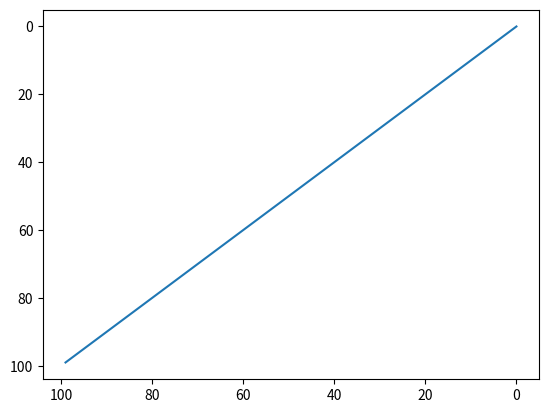

Here is the Python script that generated this plot:
from matplotlib import pyplot as plt
from numpy import random


def plotting_function(changeableConditions, intersectionData, x, y):
    """
    Creates and displays graphs of data collected by sensors
    Args:
        timeRecorded (list): list of floats of time that readings were taken
        distance (list): list of floats of distance to next vechile readings
    """


    timeRecorded = intersectionData['timeRecord']
    pollingRate = changeableConditions['pollingRate']
    distToVehicleRecord = intersectionData['distToVehicleRecord']
    plotLength = changeableConditions['plotLength']

    scatter = plt.plot(timeRecorded, distToVehicleRecord)
    ax = plt.gca()
    ax.set_ylim(ax.get_ylim()[::-1])
    ax.set_xlim(ax.get_xlim()[::-1])

    plt.show()
    
    # # plotList = range(((len(timeRecorded)-int(plotLength))//int(pollingRate)),len(timeRecorded)-1,-1) #values from end-plotLength to end counting from the end
 
    # plotList = range(0,plotLength, -pollingRate)
    # plotDistToVehichleRecord = []

    # # for i in range(len(plotList)-plotLength,len(plotList), -1):
    # for i in plotList:
    #     plotDistToVehichleRecord.append(distToVehicleRecord[i])



    # timeSince = []
    # # for i in range(len(plotList)-plotLength, len(plotList), -1): # making this run to 20 would force 20 seconds of data to 
    # for i in plotList:
    #     # get around the bug where you go in and out of mode without running polling loop to manage distance
    #     timeSince.append(round(timeRecorded[i]-timeRecorded[-1], 2))
    
    # #Plotting
    # if x.lower() == 'time':
    #     unitX = '(s)'
    # if y.lower() == 'distance':
    #     unitY = '(cm)'
    #     yValue = plotDistToVehichleRecord
    # elif y.lower() == 'velocity':
    #     unitY = 'cm/s'
    #     yValue = plotSpeedRecord
    # elif y.lower() == 'overheight':
    #     unitY = '(cm)'
    #     yValue = plotOverHeightRecord
    # elif y.lower() == "temperature":
    #     unitY = "degrees C"
    #     yValue = plotTemperatureRecord

    # plt.plot(timeSince,yValue)
    # plt.title(f'{y} vs. {x}')
    # plt.xlabel(f"{x} {unitX}")
    # plt.ylabel(f"{y} {unitY}")
    # plt.show()


changeableConditions = {
    "pollingRate" : 2,
    "plotLength": 20,
}
intersectionData= {
    # "distToVehicleRecord" : random.randint(100, size = (100)),
    "distToVehicleRecord" : range(0,100,1),
    "timeRecord" :  range(0,100,1)
}

plotting_function(changeableConditions, intersectionData, "time", "distance")